Labelled photos from "data", an image-classification folder in chaseez/bacteria-identification. The possible labels are: negative, positive.

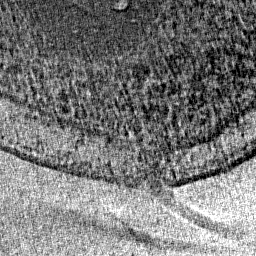
Label: positive

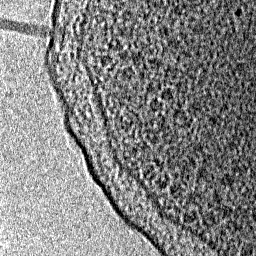
Label: positive

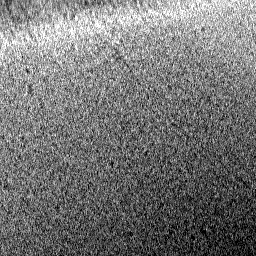
Label: negative

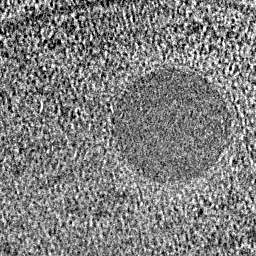
Label: negative

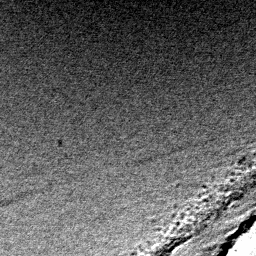
Label: negative

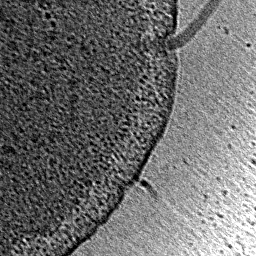
Label: positive
